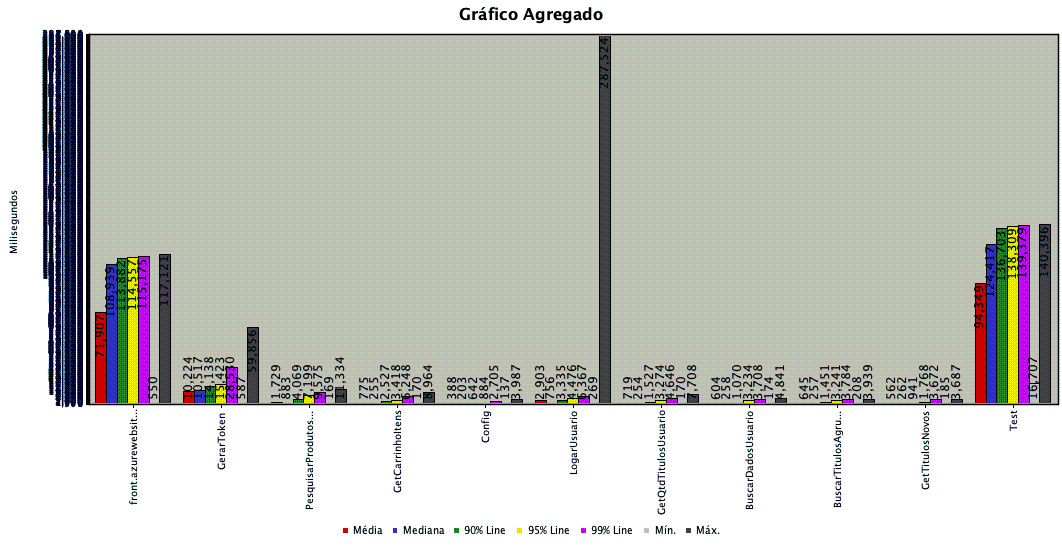

Source data for this figure (header and first rows):
front.azurewebsites.net, 170, 71907, 108939, 113882, 114557, 115175, 550, 117121, 4.706%, 1.44290, 2470.06, 5.27
GerarToken, 168, 10224, 10517, 14138, 15423, 28530, 587, 59856, 0.000%, 1.473, 1.58, 0.60
PesquisarProdutosDisponiveis, 168, 1729, 883, 4069, 7199, 9575, 169, 11334, 0.000%, 1.403, 7.23, 0.79
GetCarrinhoItens, 669, 775, 255, 2527, 3418, 6248, 170, 8964, 0.000%, 5.279, 4.94, 3.17
Config, 168, 388, 203, 642, 884, 2705, 137, 3987, 0.000%, 1.457, 0.95, 0.78
LogarUsuario, 168, 2903, 756, 3335, 4476, 6367, 269, 287524, 0.595%, 0.5843, 0.54, 0.37
GetQtdTitulosUsuario, 501, 719, 254, 1527, 3274, 4646, 170, 7708, 0.000%, 15.47, 14.04, 8.55
BuscarDadosUsuario, 334, 604, 258, 1070, 3234, 3708, 174, 4841, 0.000%, 11.43, 17.63, 6.30
BuscarTitulosAgrupadosPorSerie, 167, 645, 257, 1451, 3241, 3784, 208, 3939, 0.000%, 5.978, 6.98, 3.76
GetTitulosNovos, 167, 562, 262, 941, 1768, 3672, 185, 3687, 0.000%, 5.975, 39.18, 3.45
Test, 167, 94349, 124417, 136703, 138309, 139379, 16707, 140396, 4.192%, 1.155, 2041, 14.11
TOTAL, 2847, 11178, 551, 22622, 112464, 135517, 137, 287524, 0.562%, 9.133, 1894, 13.10
